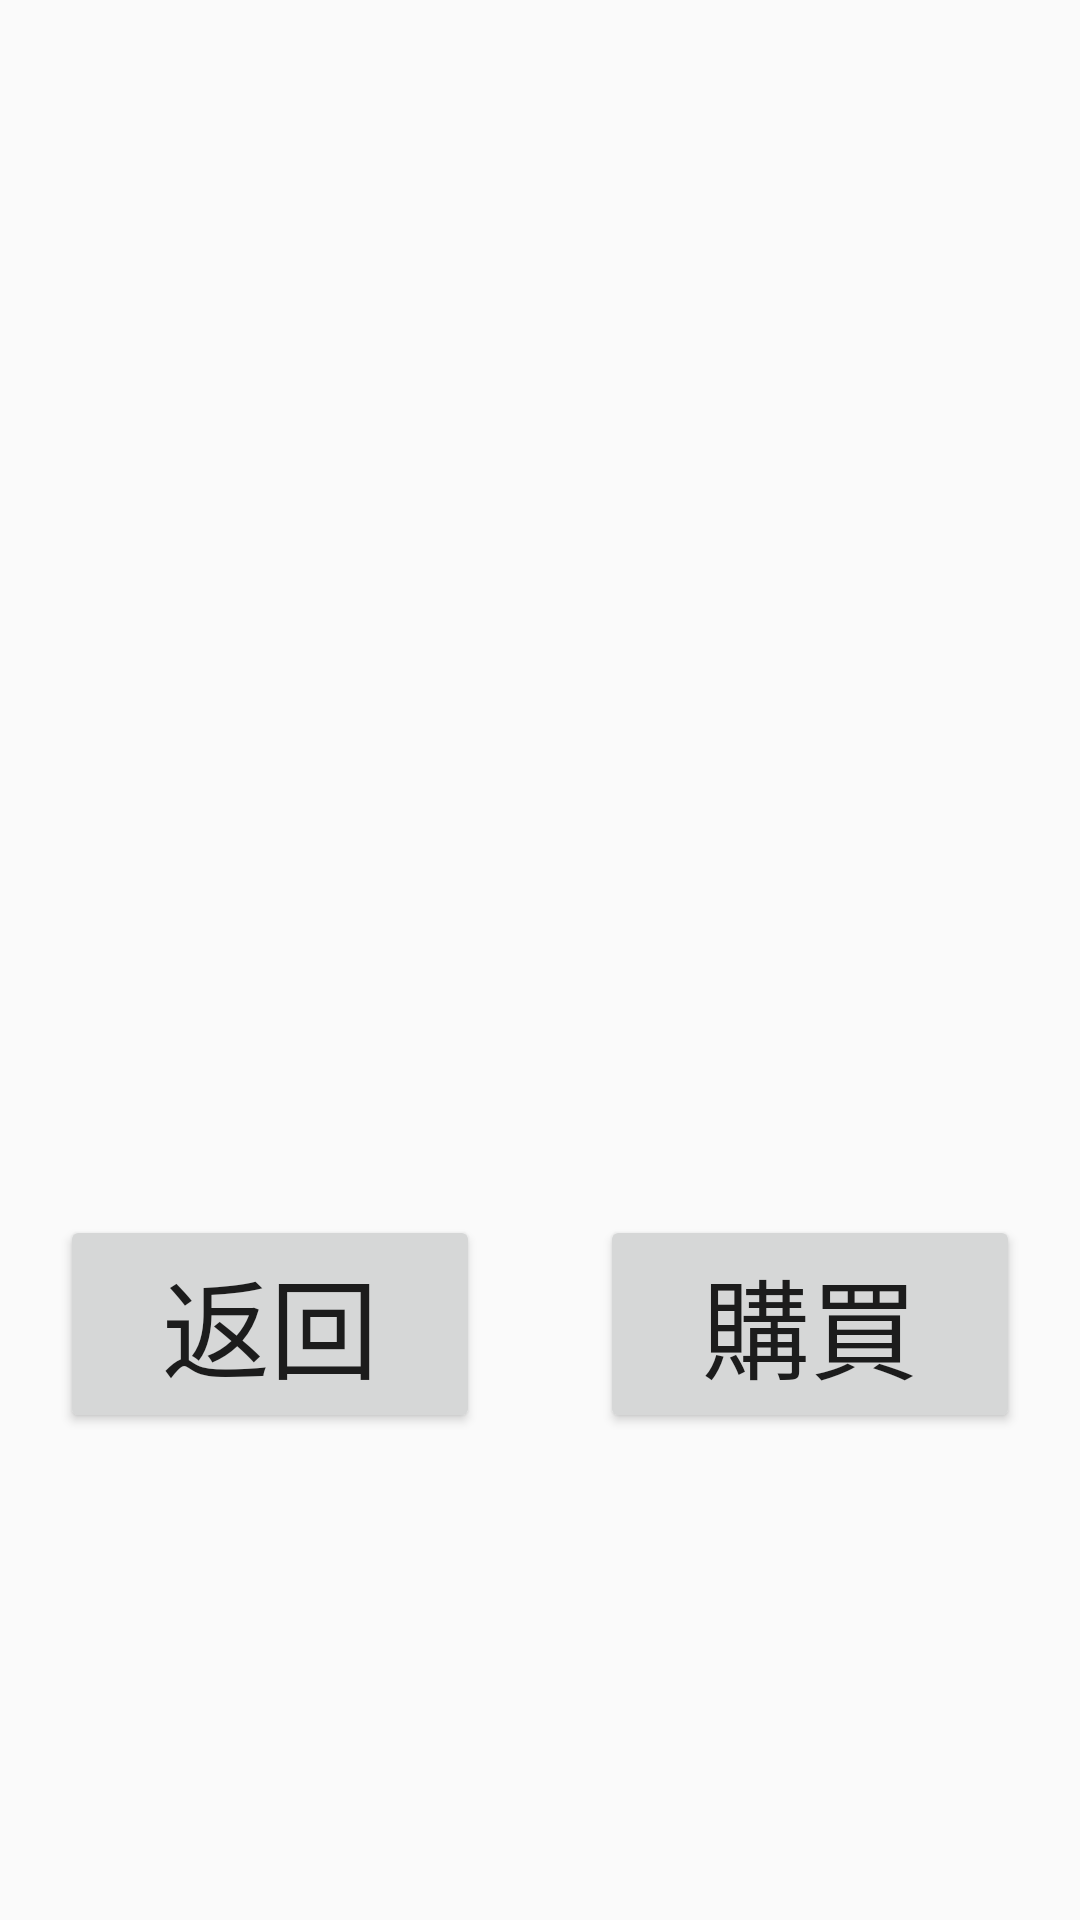

Layout XML and referenced resources for this Android screen:
<!-- AndroidManifest.xml: application theme AppTheme -->
<!-- res/layout/activity_catalogue_goods.xml -->
<?xml version="1.0" encoding="utf-8"?>
<RelativeLayout xmlns:android="http://schemas.android.com/apk/res/android"
    android:orientation="vertical" android:layout_width="match_parent"
    android:layout_height="match_parent">

    <android.support.v7.widget.Toolbar
        android:layout_width="match_parent"
        android:layout_height="wrap_content"
        android:id="@+id/toolbar"
        android:layout_alignParentTop="true"
        android:layout_centerHorizontal="true" />

    <ImageView
        android:layout_width="200dp"
        android:layout_height="200dp"
        android:id="@+id/imageView"
        android:layout_centerHorizontal="true"
        android:layout_below="@+id/toolbar" />

    <TextView
        android:layout_width="wrap_content"
        android:layout_height="wrap_content"
        android:id="@+id/txtOutput1"
        android:textSize="32dp"
        android:textColor="@color/abc_input_method_navigation_guard"
        android:layout_centerHorizontal="true"
        android:layout_gravity="center_horizontal"
        android:layout_below="@+id/imageView" />

    <TextView
        android:layout_width="wrap_content"
        android:layout_height="wrap_content"
        android:id="@+id/txtOutput2"
        android:textSize="32dp"
        android:textColor="@color/abc_input_method_navigation_guard"
        android:layout_below="@+id/txtOutput1"
        android:layout_centerHorizontal="true"
        android:layout_gravity="center_horizontal" />

    <TextView
        android:layout_width="wrap_content"
        android:layout_height="wrap_content"
        android:id="@+id/txtOutput3"
        android:textSize="32dp"
        android:textColor="@color/abc_input_method_navigation_guard"
        android:layout_below="@+id/txtOutput2"
        android:layout_centerHorizontal="true"
        android:layout_gravity="center_horizontal" />

    <LinearLayout
        android:orientation="horizontal"
        android:layout_width="match_parent"
        android:layout_height="wrap_content"
        android:layout_below="@+id/txtOutput3">

        <Button
            android:layout_width="wrap_content"
            android:layout_height="wrap_content"
            android:text="@string/back"
            android:id="@+id/buttonBuy"
            android:onClick="btnBack"
            android:layout_alignParentBottom="false"
            android:layout_centerHorizontal="true"
            android:visibility="visible"
            android:layout_margin="20dp"
            android:textSize="36dp"
            android:layout_marginTop="20dp"
            android:layout_below="@+id/txtOutput3"
            android:layout_weight="1" />

        <Button
            android:layout_width="wrap_content"
            android:layout_height="wrap_content"
            android:text="@string/buy"
            android:id="@+id/buttonBack"
            android:onClick="btnBuy"
            android:visibility="visible"
            android:layout_margin="20dp"
            android:textSize="36dp"
            android:layout_marginTop="20dp"
            android:layout_alignParentBottom="false"
            android:layout_below="@+id/buttonBuy"
            android:layout_weight="1" />
    </LinearLayout>


</RelativeLayout>
<!-- resources referenced by this layout -->
<resources>
  <string name="back">返回</string>
  <string name="buy">購買</string>
  <style name="AppTheme" parent="Theme.AppCompat.Light.DarkActionBar">
          
          <item name="colorPrimary">@color/colorPrimary</item>
          <item name="colorPrimaryDark">@color/colorPrimaryDark</item>
          <item name="colorAccent">@color/colorAccent</item>
  
          
          <item name="windowActionBar">false</item>
          
          <item name="windowNoTitle">true</item>
      </style>
  <!-- not gathered from this repository: default colours our renderer supplied (Android Studio template values) -->
  <color name="colorPrimary">#FF6200EE</color>
  <color name="colorPrimaryDark">#FF3700B3</color>
  <color name="colorAccent">#FF03DAC5</color>
</resources>
